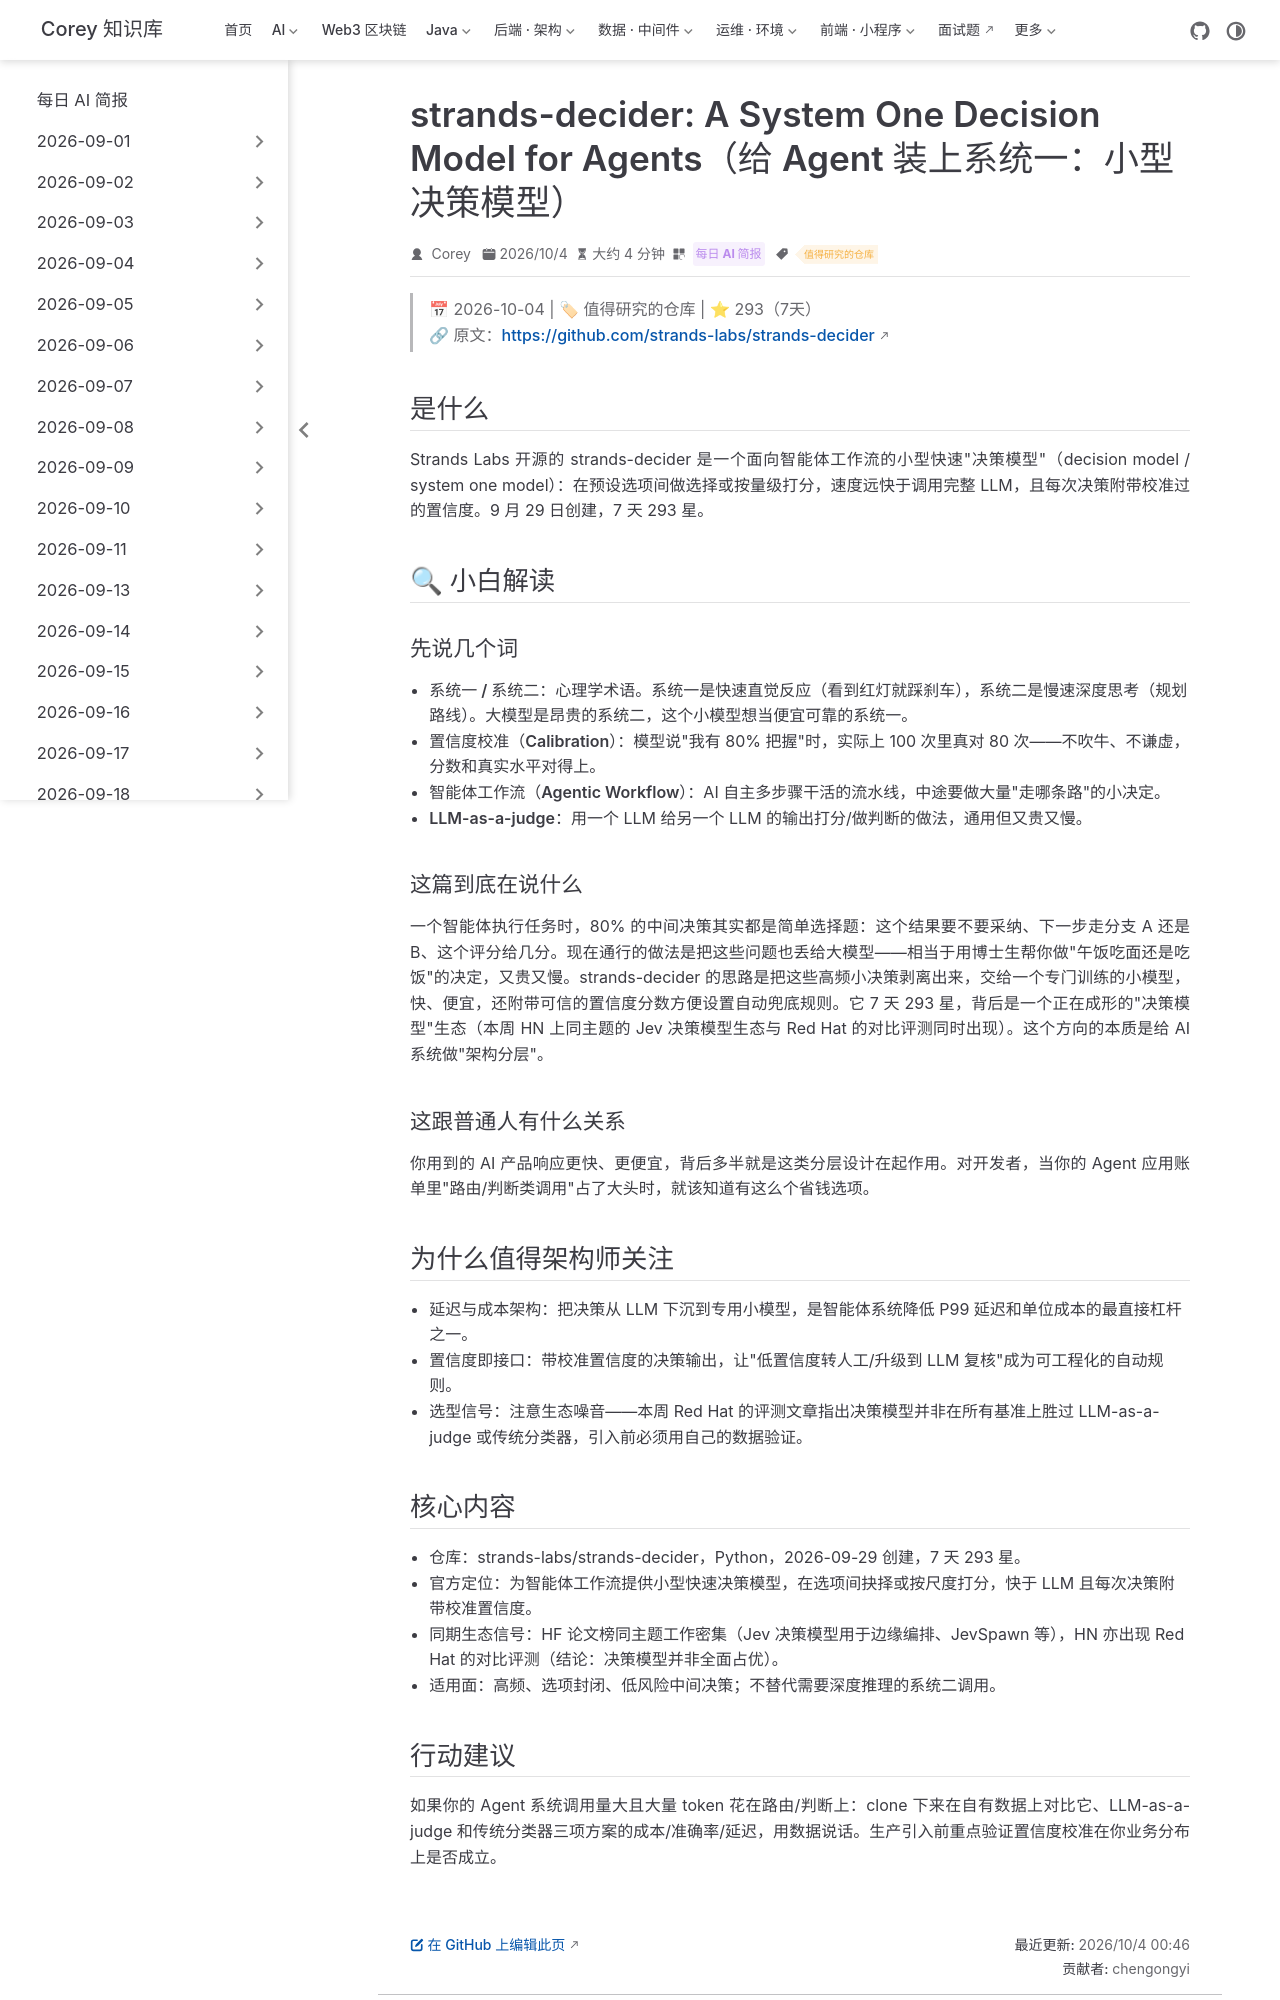

repository: code-corey/code-corey.github.io · page: News/2026-10-04/04-strands-decider.html · generator: jekyll

---
title: "strands-decider: A System One Decision Model for Agents（给 Agent 装上系统一：小型决策模型）"
shortTitle: " strands-decider 决策模型"
sidebarGroup: "2026-10-04"
order: 4
date: 2026-10-04
category:
  - "每日 AI 简报"
tag:
  - "值得研究的仓库"
description: "Strands Labs 开源小型快速决策模型：为智能体工作流在选项间快速抉择并给出校准置信度，比调用 LLM 更快更省。"
---

# strands-decider: A System One Decision Model for Agents（给 Agent 装上"系统一"：小型决策模型）

> 📅 2026-10-04 | 🏷 值得研究的仓库 | ⭐ 293（7天）
> 🔗 原文：https://github.com/strands-labs/strands-decider

## 是什么

Strands Labs 开源的 strands-decider 是一个面向智能体工作流的小型快速"决策模型"（decision model / system one model）：在预设选项间做选择或按量级打分，速度远快于调用完整 LLM，且每次决策附带校准过的置信度。9 月 29 日创建，7 天 293 星。

## 🔍 小白解读

### 先说几个词

- **系统一 / 系统二**：心理学术语。系统一是快速直觉反应（看到红灯就踩刹车），系统二是慢速深度思考（规划路线）。大模型是昂贵的系统二，这个小模型想当便宜可靠的系统一。
- **置信度校准（Calibration）**：模型说"我有 80% 把握"时，实际上 100 次里真对 80 次——不吹牛、不谦虚，分数和真实水平对得上。
- **智能体工作流（Agentic Workflow）**：AI 自主多步骤干活的流水线，中途要做大量"走哪条路"的小决定。
- **LLM-as-a-judge**：用一个 LLM 给另一个 LLM 的输出打分/做判断的做法，通用但又贵又慢。

### 这篇到底在说什么

一个智能体执行任务时，80% 的中间决策其实都是简单选择题：这个结果要不要采纳、下一步走分支 A 还是 B、这个评分给几分。现在通行的做法是把这些问题也丢给大模型——相当于用博士生帮你做"午饭吃面还是吃饭"的决定，又贵又慢。strands-decider 的思路是把这些高频小决策剥离出来，交给一个专门训练的小模型，快、便宜，还附带可信的置信度分数方便设置自动兜底规则。它 7 天 293 星，背后是一个正在成形的"决策模型"生态（本周 HN 上同主题的 Jev 决策模型生态与 Red Hat 的对比评测同时出现）。这个方向的本质是给 AI 系统做"架构分层"。

### 这跟普通人有什么关系

你用到的 AI 产品响应更快、更便宜，背后多半就是这类分层设计在起作用。对开发者，当你的 Agent 应用账单里"路由/判断类调用"占了大头时，就该知道有这么个省钱选项。

## 为什么值得架构师关注

- **延迟与成本架构**：把决策从 LLM 下沉到专用小模型，是智能体系统降低 P99 延迟和单位成本的最直接杠杆之一。
- **置信度即接口**：带校准置信度的决策输出，让"低置信度转人工/升级到 LLM 复核"成为可工程化的自动规则。
- **选型信号**：注意生态噪音——本周 Red Hat 的评测文章指出决策模型并非在所有基准上胜过 LLM-as-a-judge 或传统分类器，引入前必须用自己的数据验证。

## 核心内容

- 仓库：strands-labs/strands-decider，Python，2026-09-29 创建，7 天 293 星。
- 官方定位：为智能体工作流提供小型快速决策模型，在选项间抉择或按尺度打分，快于 LLM 且每次决策附带校准置信度。
- 同期生态信号：HF 论文榜同主题工作密集（Jev 决策模型用于边缘编排、JevSpawn 等），HN 亦出现 Red Hat 的对比评测（结论：决策模型并非全面占优）。
- 适用面：高频、选项封闭、低风险中间决策；不替代需要深度推理的系统二调用。
